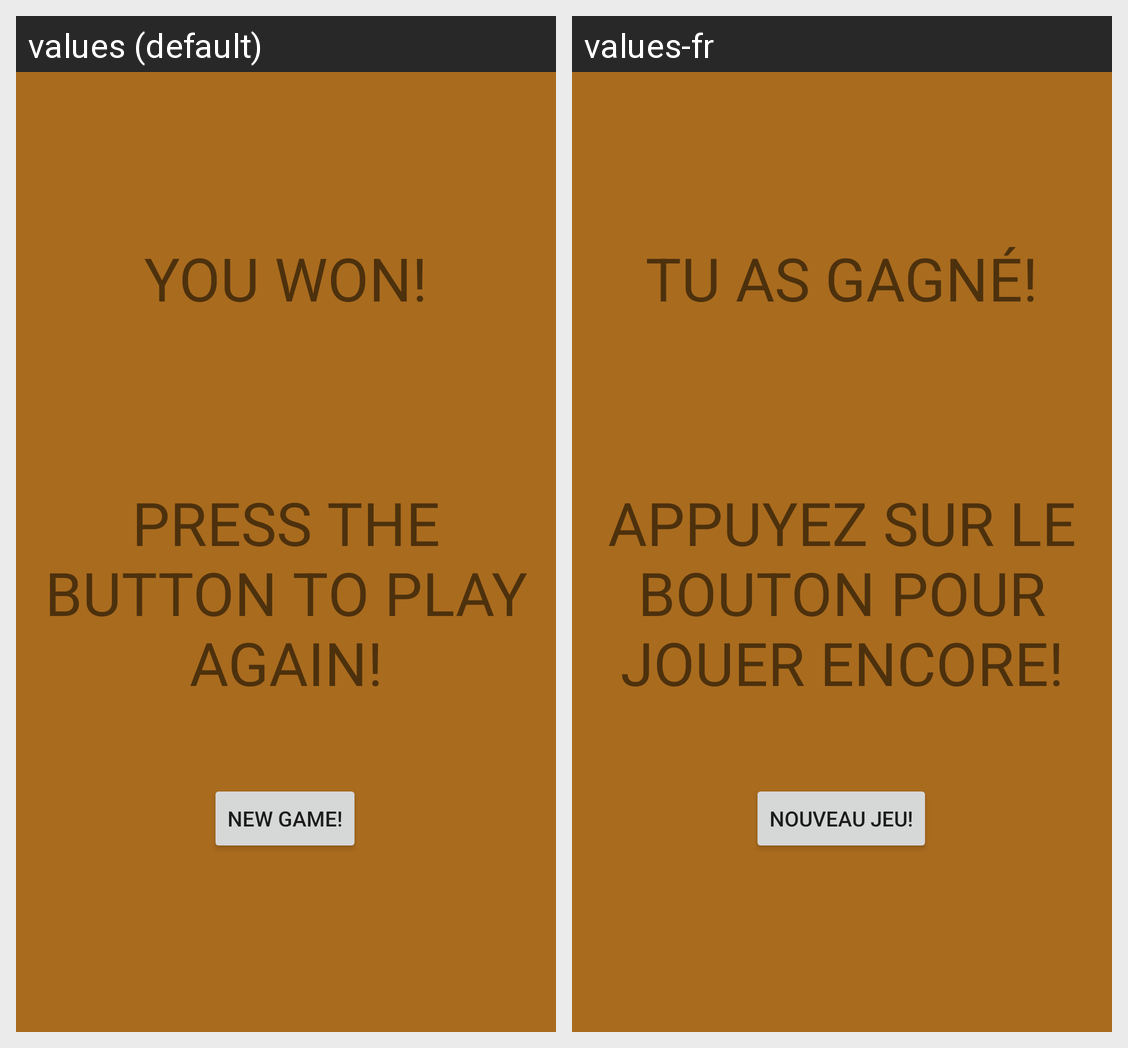

This grid shows one Android layout under two languages. Give, for every string resource on the screen, its name, the default text and each shown locale's text.
Android screen res/layout/fragment_result.xml rendered under 2 locales, left to right: values (default), values-fr. Device: Nexus 5 (rendered at 1080×1920; each locale shown at half size, 540×960, under a caption strip naming it); theme SplashScreenTheme.
Strings drawn on this screen, with the default value and each locale's value (text and hints the layout hard-codes, and strings that could not be matched under every locale, appear in the picture but are not listed):

new_game
  values: NEW GAME!
  values-fr: NOUVEAU JEU!

WINNER
  values: YOU WON!
  values-fr: TU AS GAGNÉ!

press_the_button_to_play_again
  values: PRESS THE BUTTON TO PLAY AGAIN!
  values-fr: APPUYEZ SUR LE BOUTON POUR JOUER ENCORE!
